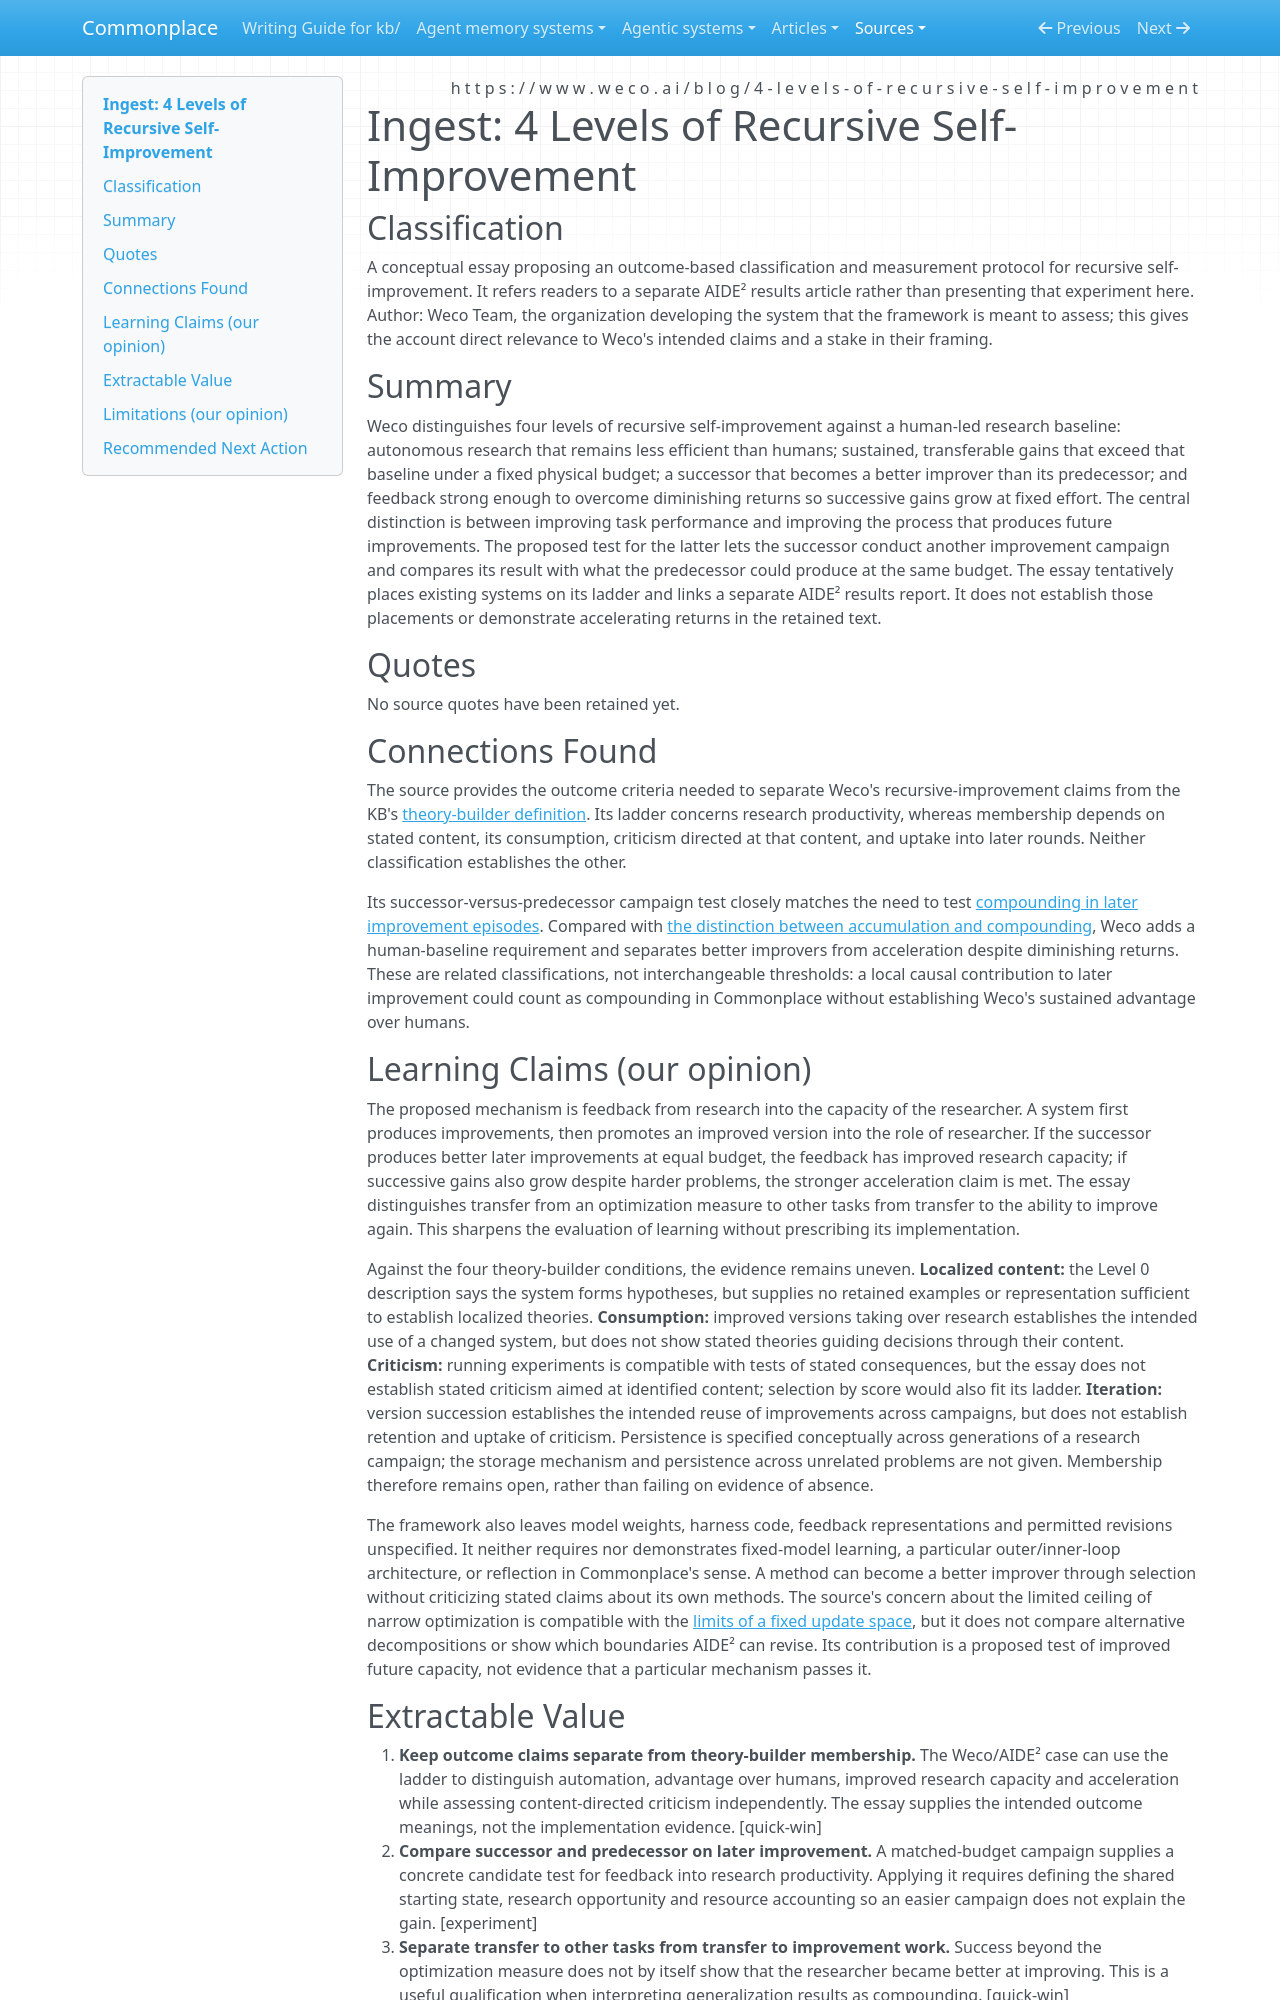

repository: zby/commonplace · page: sources/weco-four-levels-recursive-self-improvement.ingest/index.html · generator: mkdocs

---
description: "Weco separates autonomous improvement, human-baseline gains, better improvers and accelerating returns; its outcome ladder leaves theory-builder membership open."
source: https://www.weco.ai/blog/4-levels-of-recursive-self-improvement
captured: "2026-09-27"
capture: trafilatura
capture_scope: partial-source
genre: conceptual-essay
snapshot_sha256: 3209389947ae9b4b10a7f14871a8b12a5a217ace1efafc7fab29db78b70e76a3
ingested: "2026-09-27"
occasion: "Prepare source evidence for adding Weco/AIDE² to which-existing-self-improving-systems-are-theory-builders.md, examining reflective improvement, fixed-model learning, outer/inner loops, criticism, evaluation and compounding without presupposing theory-builder membership."
type: types/ingest-report.md
domains: [recursive-self-improvement, research-productivity, evaluation]
learning_claims: true
---

# Ingest: 4 Levels of Recursive Self-Improvement

## Classification

A conceptual essay proposing an outcome-based classification and measurement protocol for recursive self-improvement. It refers readers to a separate AIDE² results article rather than presenting that experiment here. Author: Weco Team, the organization developing the system that the framework is meant to assess; this gives the account direct relevance to Weco's intended claims and a stake in their framing.

## Summary

Weco distinguishes four levels of recursive self-improvement against a human-led research baseline: autonomous research that remains less efficient than humans; sustained, transferable gains that exceed that baseline under a fixed physical budget; a successor that becomes a better improver than its predecessor; and feedback strong enough to overcome diminishing returns so successive gains grow at fixed effort. The central distinction is between improving task performance and improving the process that produces future improvements. The proposed test for the latter lets the successor conduct another improvement campaign and compares its result with what the predecessor could produce at the same budget. The essay tentatively places existing systems on its ladder and links a separate AIDE² results report. It does not establish those placements or demonstrate accelerating returns in the retained text.

## Quotes

No source quotes have been retained yet.

## Connections Found

The source provides the outcome criteria needed to separate Weco's recursive-improvement claims from the KB's [theory-builder definition](../theory/definitions/theory-builder.md). Its ladder concerns research productivity, whereas membership depends on stated content, its consumption, criticism directed at that content, and uptake into later rounds. Neither classification establishes the other.

Its successor-versus-predecessor campaign test closely matches the need to test [compounding in later improvement episodes](../theory/compounding-is-tested-in-later-improvement-not-by-the-accepting-metric.md). Compared with [the distinction between accumulation and compounding](../theory/improvements-can-accumulate-without-compounding.md), Weco adds a human-baseline requirement and separates better improvers from acceleration despite diminishing returns. These are related classifications, not interchangeable thresholds: a local causal contribution to later improvement could count as compounding in Commonplace without establishing Weco's sustained advantage over humans.

## Learning Claims (our opinion)

The proposed mechanism is feedback from research into the capacity of the researcher. A system first produces improvements, then promotes an improved version into the role of researcher. If the successor produces better later improvements at equal budget, the feedback has improved research capacity; if successive gains also grow despite harder problems, the stronger acceleration claim is met. The essay distinguishes transfer from an optimization measure to other tasks from transfer to the ability to improve again. This sharpens the evaluation of learning without prescribing its implementation.

Against the four theory-builder conditions, the evidence remains uneven. **Localized content:** the Level 0 description says the system forms hypotheses, but supplies no retained examples or representation sufficient to establish localized theories. **Consumption:** improved versions taking over research establishes the intended use of a changed system, but does not show stated theories guiding decisions through their content. **Criticism:** running experiments is compatible with tests of stated consequences, but the essay does not establish stated criticism aimed at identified content; selection by score would also fit its ladder. **Iteration:** version succession establishes the intended reuse of improvements across campaigns, but does not establish retention and uptake of criticism. Persistence is specified conceptually across generations of a research campaign; the storage mechanism and persistence across unrelated problems are not given. Membership therefore remains open, rather than failing on evidence of absence.

The framework also leaves model weights, harness code, feedback representations and permitted revisions unspecified. It neither requires nor demonstrates fixed-model learning, a particular outer/inner-loop architecture, or reflection in Commonplace's sense. A method can become a better improver through selection without criticizing stated claims about its own methods. The source's concern about the limited ceiling of narrow optimization is compatible with the [limits of a fixed update space](../theory/learning-inside-a-fixed-decomposition-inherits-its-mistakes.md), but it does not compare alternative decompositions or show which boundaries AIDE² can revise. Its contribution is a proposed test of improved future capacity, not evidence that a particular mechanism passes it.
